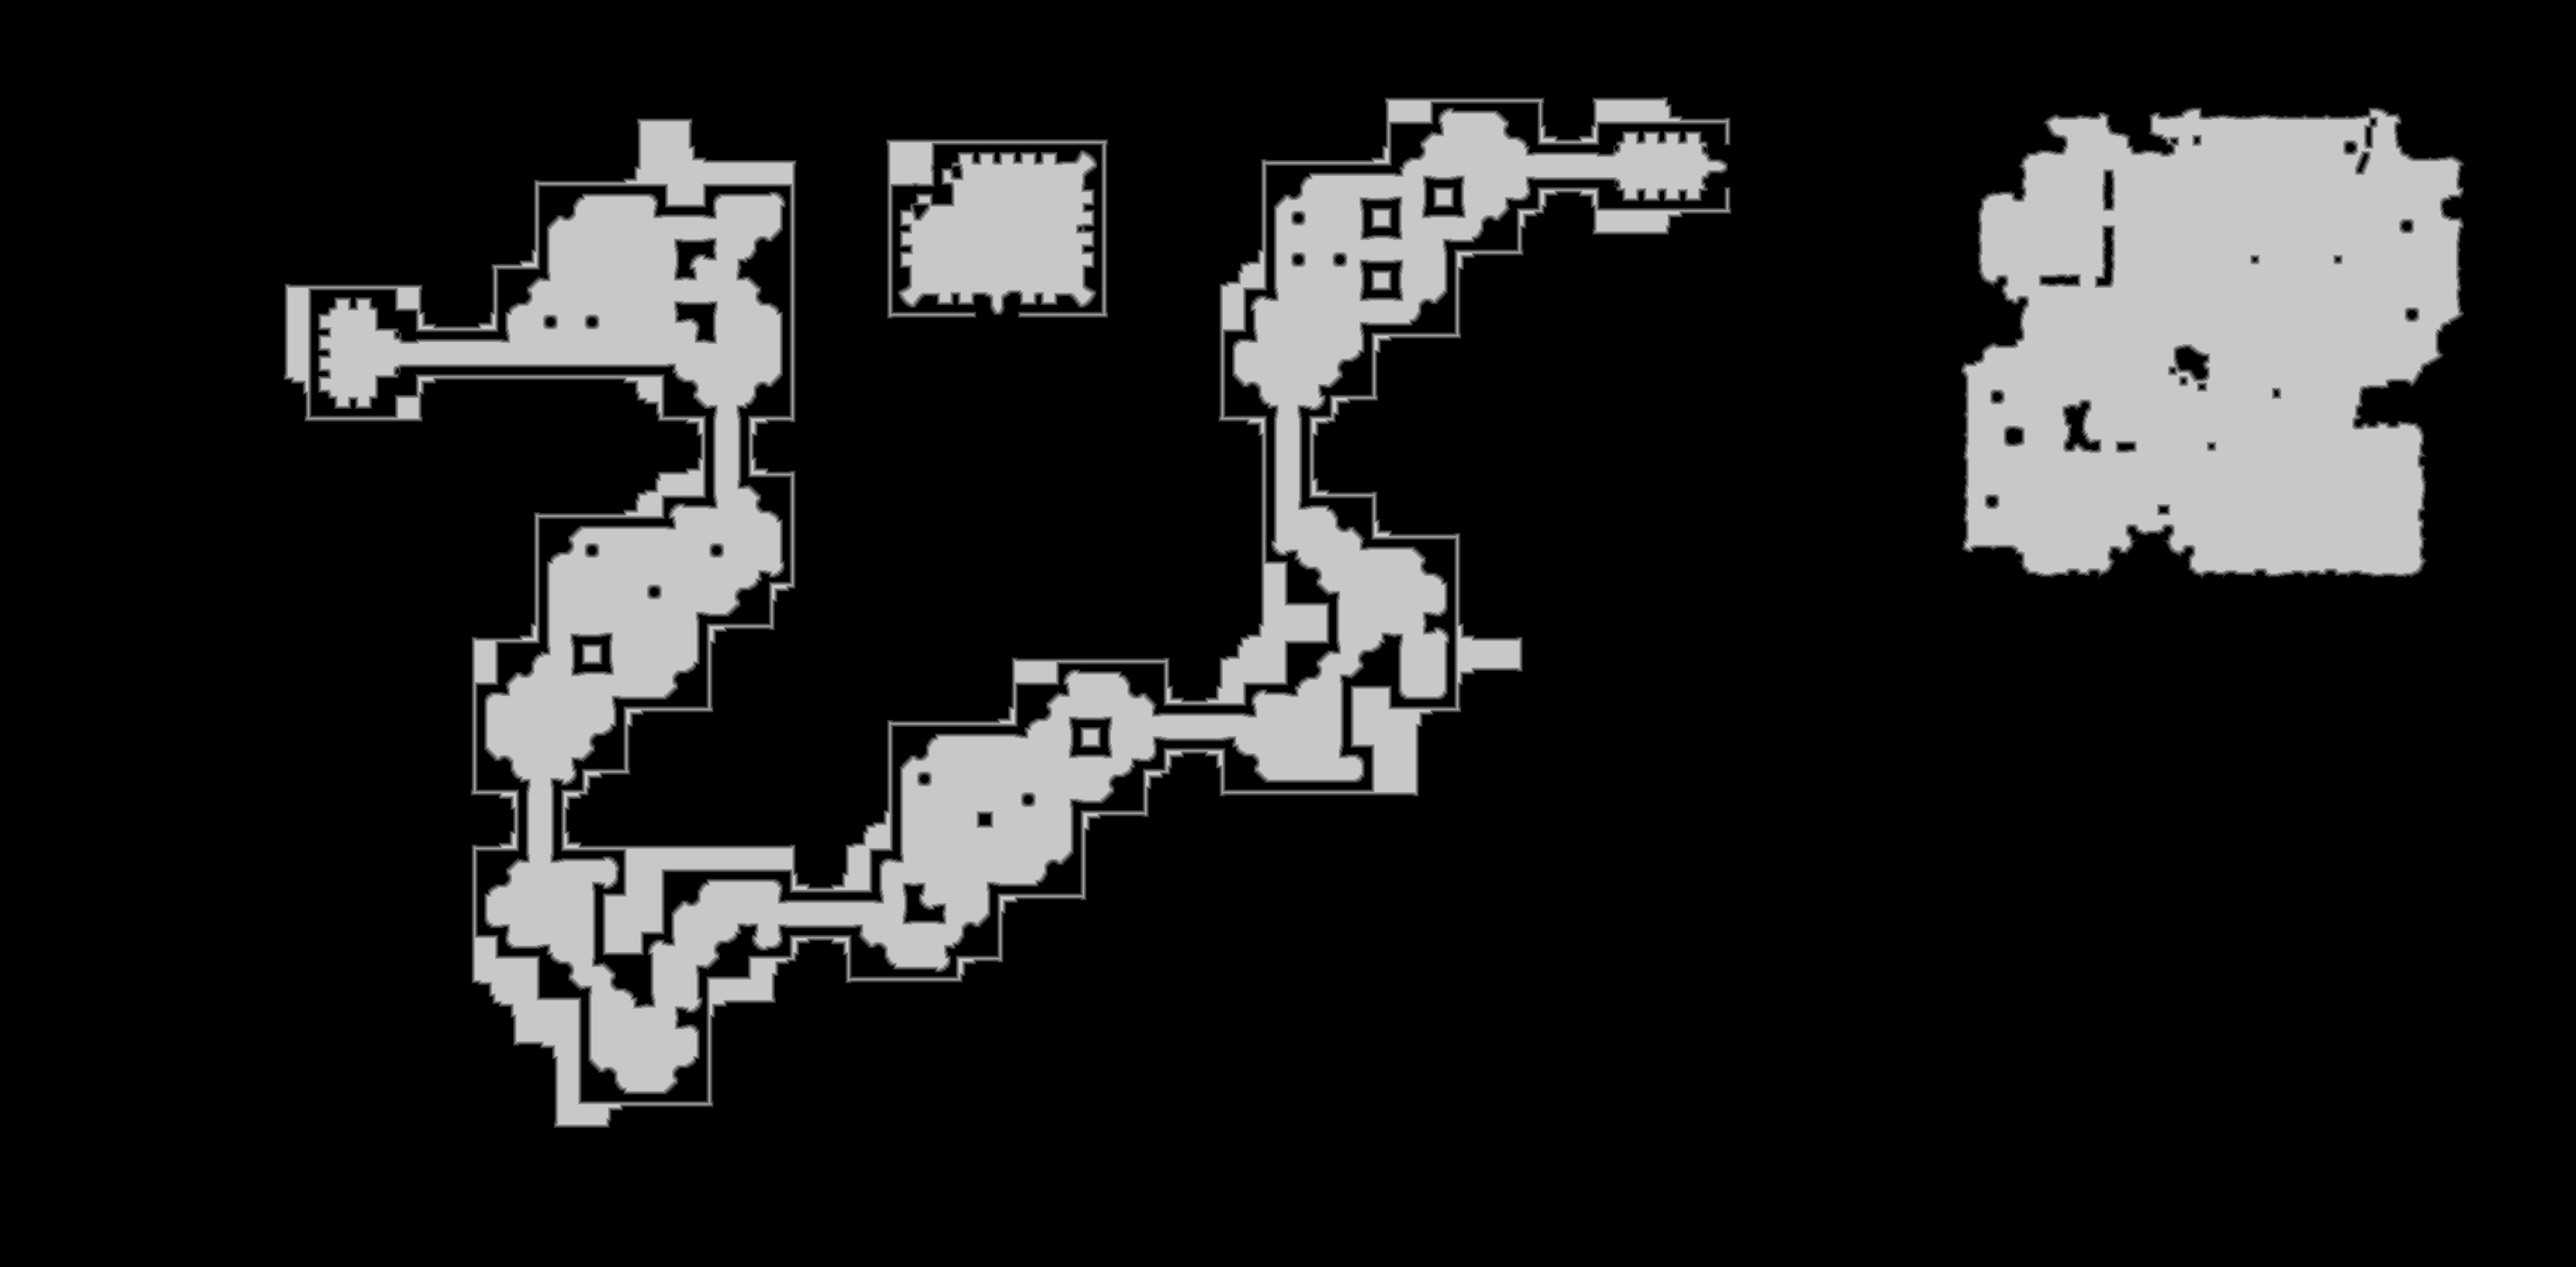

The data file committed next to this chart (first rows):
truth	truth_27bfb6763f0.tsv
layer	ranged
source	walk_1
read	2026-10-20 17:22:07
width	2852
height	1403
stride	1426
base	0x27da8000000
origin	0x840010
score	0.9993
iou_melee	0.5820
iou_ranged	0.9993
nibble	0	3268192
nibble	1	40476
nibble	2	40504
nibble	3	40604
nibble	4	34553
nibble	5	577027
